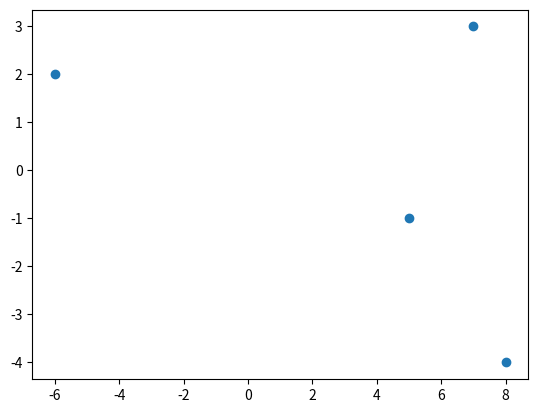

Here is the Python script that generated this plot:
import matplotlib.pyplot as plt
x = [5,-6,7,8]
y = [-1,2,3,-4]
plt.scatter(x,y)
plt.show()
